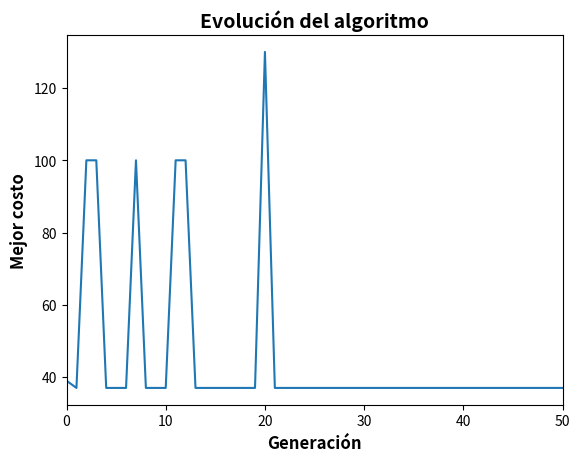

Python code for this plot:
import numpy as np
import random
import matplotlib.pyplot as plt

# Representa un grafo dirigido con pesos.
A = np.array([
    [0, 4, np.inf, np.inf, np.inf, 100],  # Desde el nodo 0
    [np.inf, 0, 7, np.inf, np.inf, np.inf],  # Desde el nodo 1
    [np.inf, 8, 0, 18, 9, np.inf],  # Desde el nodo 2
    [1, np.inf, np.inf, 0, 12, 8],  # Desde el nodo 3
    [np.inf, np.inf, 3, 11, 0, np.inf],  # Desde el nodo 4
    [np.inf, np.inf, 6, np.inf, np.inf, 0]  # Desde el nodo 5
])


L = len(A)  # Dimensión de A.

# Matriz de visibilidad
V = np.zeros((L, L))
for i in range(L):
    for j in range(L):
        if A[i, j] != 0:
            V[i, j] = 1 / A[i, j]

tau_inicial = 0.1  # Feromona inicial.
tau = tau_inicial * np.ones((L, L))  # Vector de feromonas.
ro = 0.01  # Factor de evaporación.
nh = 50  # Número de hormigas de la colonia.
N = 50  # Número de iteraciones.
pi = 0  # Punto inicial.
pf = 5  # Punto final.

mejora = []  # Lista que guarda el mejor costo en cada iteración.

# Clase Hormiga
class Hormiga:
    def __init__(self, pi, pf):
        self.pi = pi
        self.pf = pf
        self.Camino = [pi]

    def sig_nodo(self, n):
        P = V * tau
        P[n, self.Camino[-1]] = 0  # Impide volver al nodo anterior.
        P = P[n, :] / np.sum(P[n, :])  # Vector de probabilidades.
        indice = np.array(range(L))
        c = P > 0
        P = P[c]
        indice = indice[c]

        for i in range(1, len(P)):
            P[i] = P[i] + P[i - 1]

        u = random.random()
        if 0 <= u <= P[0]:
            y = indice[0]
        else:
            for i in range(1, len(P)):
                if P[i - 1] < u <= P[i]:
                    y = indice[i]

        self.Camino.append(y)

    def trayectoria(self):
        run = 0
        while run < L - 1:
            self.sig_nodo(self.Camino[-1])
            if self.Camino[-1] == self.pf:
                break
            run += 1

    def apor_fero(self, i, j):
        C = self.Camino
        y = 0
        for t in range(len(C) - 1):
            if (i, j) == (C[t], C[t + 1]):
                y = 1
        return y

    def costo(self):
        C = self.Camino
        if C[-1] != self.pf:
            return np.inf
        return sum(A[C[t], C[t + 1]] for t in range(len(C) - 1))
def insertar_datos():
    global grid_entries
    try:
        A = np.array([
            [0, 4, np.inf, np.inf, np.inf, 100],  # Desde el nodo 0
            [np.inf, 0, 7, np.inf, np.inf, np.inf],  # Desde el nodo 1
            [np.inf, 8, 0, 18, 9, np.inf],  # Desde el nodo 2
            [1, np.inf, np.inf, 0, 12, 8],  # Desde el nodo 3
            [np.inf, np.inf, 3, 11, 0, np.inf],  # Desde el nodo 4
            [np.inf, np.inf, 6, np.inf, np.inf, 0]  # Desde el nodo 5
        ])

        # Validar tamaño del grid
        if len(A) != len(grid_entries) or len(A[0]) != len(grid_entries[0]):
            return

        # Insertar los valores de la matriz A en el grid
        for i in range(len(A)):
            for j in range(len(A[i])):
                value = "∞" if A[i, j] == np.inf else A[i, j]
                grid_entries[i][j].delete(0, tk.END)
                grid_entries[i][j].insert(0, value)
    except Exception as e:
        pass
# Función principal
def main():
    global tau
    d = 0
    while d < N:
        # Construimos la colonia
        Colonia = [Hormiga(pi, pf) for _ in range(nh)]

        # Calculamos la trayectoria de cada hormiga
        for hormiga in Colonia:
            hormiga.trayectoria()

        # Calculamos el costo de cada hormiga
        for hormiga in Colonia:
            hormiga.costo()

        # Actualización de la feromona
        for i in range(L):
            for j in range(L):
                for hormiga in Colonia:
                    tau[i, j] = (1 - ro) * tau[i, j] + hormiga.apor_fero(i, j) * 1 / (hormiga.costo() ** 4)

        # Cálculo del menor costo en esta iteración
        M_C = [hormiga.costo() for hormiga in Colonia]
        mejora.append(np.min(M_C))

        d += 1

    # Cálculos finales y gráficos
    Costos = [hormiga.costo() for hormiga in Colonia]
    indice = np.argsort(Costos)
    Mejor_Costo = Costos[indice[0]]
    Mejor_Camino = np.array(Colonia[indice[0]].Camino) + 1

    print("El mejor individuo es:", Mejor_Camino)
    print("Su costo es:", Mejor_Costo)

    mejora.append(Mejor_Costo)
    plt.plot(mejora)
    plt.title("Evolución del algoritmo", fontweight="bold", fontsize=14)
    plt.xlabel("Generación", fontweight="bold", fontsize=12)
    plt.ylabel("Mejor costo", fontweight="bold", fontsize=12)
    plt.xlim(0, N)
    plt.show()

# Ejecutamos el programa
if __name__ == "__main__":
    main()
